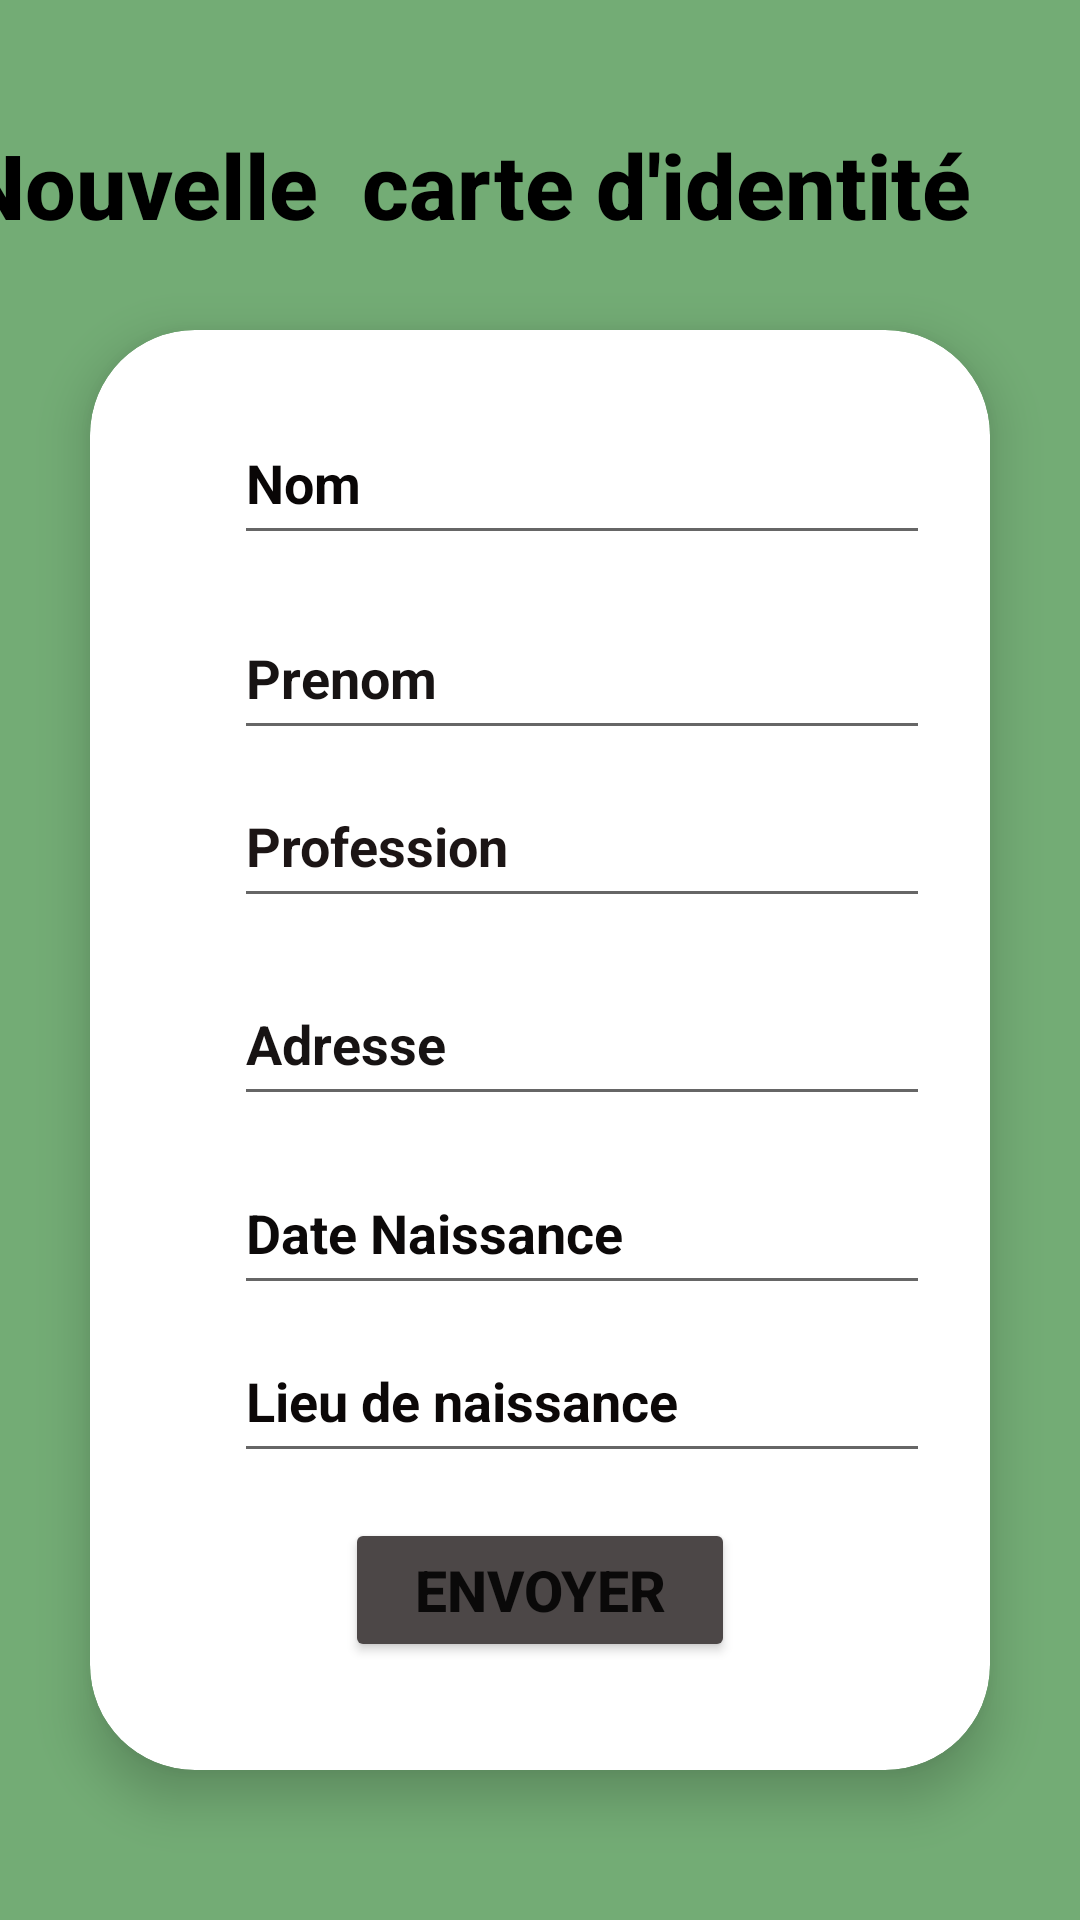

Produce the Android XML layout that renders to this screen, including the resource entries it uses.
<!-- AndroidManifest.xml: application theme Theme.PoliceApp -->
<!-- res/layout/activity_form1.xml -->
<?xml version="1.0" encoding="utf-8"?>
<androidx.constraintlayout.widget.ConstraintLayout xmlns:android="http://schemas.android.com/apk/res/android"
    xmlns:app="http://schemas.android.com/apk/res-auto"
    xmlns:tools="http://schemas.android.com/tools"
    android:layout_width="match_parent"
    android:layout_height="match_parent"
    android:background="@color/green"
    tools:context=".Form1Activity">



        <TextView
            android:id="@+id/text"
            android:layout_width="408dp"
            android:layout_height="115dp"
            android:layout_marginStart="1dp"
            android:layout_marginTop="4dp"
            android:layout_marginEnd="1dp"
            android:gravity="center"
            android:text="Nouvelle  carte d'identité"
            android:textAlignment="center"
            android:textAppearance="@style/TextAppearance.AppCompat.Body2"
            android:textColor="@color/black"
            android:textIsSelectable="false"
            android:textSize="30sp"
            android:textStyle="bold"
            app:layout_constraintEnd_toEndOf="parent"
            app:layout_constraintHorizontal_bias="1.0"
            app:layout_constraintStart_toStartOf="parent"
            app:layout_constraintTop_toTopOf="parent" />




    <androidx.cardview.widget.CardView
        android:id="@+id/card"
        android:layout_width="match_parent"
        android:layout_height="match_parent"
        android:layout_marginTop="110dp"
        android:layout_marginBottom="50dp"
        android:layout_marginLeft="30dp"
        android:layout_marginRight="30dp"
        app:cardCornerRadius="35dp"
        app:cardElevation="10dp">

        <LinearLayout
            android:layout_width="match_parent"
            android:layout_height="match_parent"
            android:layout_gravity="center_horizontal"
            android:orientation="vertical"
            android:padding="24dp">

            <EditText
                android:id="@+id/nom"
                android:layout_width="350dp"
                android:layout_height="51dp"
                android:layout_marginStart="24dp"
                android:layout_marginTop="0dp"
                android:layout_marginEnd="24dp"
                android:layout_marginBottom="9dp"
                android:ems="10"
                android:hint="Nom"
                android:inputType="textPersonName"
                android:textColor="#0C0808"
                android:textColorHint="#090606"
                android:textStyle="bold"
                app:layout_constraintBottom_toTopOf="@+id/prenom"
                app:layout_constraintEnd_toEndOf="parent"
                app:layout_constraintHorizontal_bias="0.0"
                app:layout_constraintStart_toStartOf="parent"
                app:layout_constraintTop_toBottomOf="@+id/textView" />

            <EditText
                android:id="@+id/prenom"
                android:layout_width="350dp"
                android:layout_height="51dp"
                android:layout_marginStart="24dp"
                android:layout_marginTop="5dp"
                android:layout_marginEnd="24dp"
                android:ems="10"
                android:hint="Prenom"
                android:inputType="textPersonName"
                android:textColorHint="#171313"
                android:textStyle="bold"
                app:layout_constraintEnd_toEndOf="parent"
                app:layout_constraintHorizontal_bias="0.0"
                app:layout_constraintStart_toStartOf="parent"
                app:layout_constraintTop_toBottomOf="@+id/username" />

            <EditText
                android:id="@+id/profession"
                android:layout_width="350dp"
                android:layout_height="51dp"
                android:layout_marginStart="24dp"
                android:layout_marginTop="5dp"
                android:layout_marginEnd="37dp"
                android:layout_marginBottom="10dp"
                android:ems="10"
                android:hint="Profession"

                android:textColorHint="#1C1515"
                android:textStyle="bold"
                app:layout_constraintBottom_toTopOf="@+id/phone"
                app:layout_constraintEnd_toEndOf="parent"
                app:layout_constraintStart_toStartOf="parent"
                app:layout_constraintTop_toBottomOf="@+id/adresse" />


            <EditText
                android:id="@+id/adresse"
                android:layout_width="350dp"
                android:layout_height="51dp"
                android:layout_marginStart="24dp"
                android:layout_marginTop="5dp"
                android:layout_marginEnd="37dp"
                android:layout_marginBottom="7dp"
                android:ems="10"
                android:hint="Adresse"
                android:inputType="textPersonName"
                android:singleLine="false"
                android:textColorHint="#171313"
                android:textStyle="bold"
                app:layout_constraintBottom_toTopOf="@+id/profession"
                app:layout_constraintEnd_toEndOf="parent"
                app:layout_constraintStart_toStartOf="parent"
                app:layout_constraintTop_toBottomOf="@+id/date" />


            <EditText
                android:id="@+id/date"
                android:layout_width="350dp"
                android:layout_height="51dp"
                android:layout_marginStart="24dp"
                android:layout_marginTop="5dp"
                android:layout_marginEnd="37dp"
                android:ems="10"
                android:hint="Date Naissance"
                android:inputType="date"
                android:textColorHint="#0C0909"
                android:textStyle="bold"
                app:layout_constraintEnd_toEndOf="parent"
                app:layout_constraintStart_toStartOf="parent"
                app:layout_constraintTop_toBottomOf="@+id/prenom" />

            <EditText
                android:id="@+id/lieu"
                android:layout_width="350dp"
                android:layout_height="51dp"
                android:layout_marginStart="24dp"
                android:layout_marginTop="5dp"
                android:layout_marginEnd="30dp"
                android:ems="10"
                android:inputType="textPersonName"
                android:text="Lieu de naissance"
                android:textColor="#0C0808"
                android:textColorHint="#090606"
                android:textStyle="bold"
                app:layout_constraintBottom_toTopOf="@+id/signin"
                app:layout_constraintEnd_toEndOf="parent"
                app:layout_constraintHorizontal_bias="0.0"
                app:layout_constraintStart_toStartOf="parent"
                app:layout_constraintTop_toBottomOf="@+id/phone"
                app:layout_constraintVertical_bias="0.241" />

            <Button
                android:id="@+id/add"
                android:layout_width="130dp"
                android:layout_height="wrap_content"
                android:layout_gravity="center"
                android:layout_marginTop="15dp"
                android:backgroundTint="#4C4747"
                android:text="Envoyer"
                android:textSize="19sp"
                android:textStyle="bold"
                app:cardElevation="10dp"
                app:cornerRadius="20dp" />
        </LinearLayout>
    </androidx.cardview.widget.CardView>



</androidx.constraintlayout.widget.ConstraintLayout>
<!-- resources referenced by this layout -->
<resources>
  <color name="black">#FF000000</color>
  <color name="green">#73AC75</color>
  <style name="Theme.PoliceApp" parent="Theme.MaterialComponents.DayNight.DarkActionBar">
          
          <item name="colorPrimary">@color/green</item>
          <item name="colorPrimaryVariant">@color/white</item>
          <item name="colorOnPrimary">@color/white</item>
          
          <item name="colorSecondary">@color/teal_200</item>
          <item name="colorSecondaryVariant">@color/teal_700</item>
          <item name="colorOnSecondary">@color/black</item>
          
          <item name="android:statusBarColor">?attr/colorPrimaryVariant</item>
          
      </style>
  <color name="white">#FFFFFFFF</color>
  <color name="teal_200">#FF03DAC5</color>
  <color name="teal_700">#FF018786</color>
</resources>
